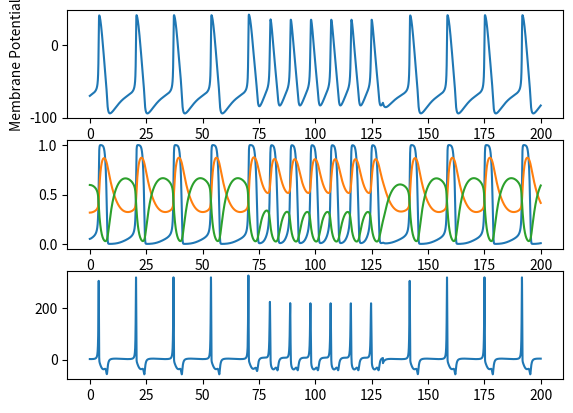

This chart was generated by the following Python code:
import math
class neuron():
    def __init__(self):
        pass
    def set_vars(self, vars = []): 
        pass
    #returns the mebrane potential after a given amount of time
    def calculate(self, voltage_in=0, time=0):
        pass
class charlie_neuron():
    def __init__(self, intrins_firing_rate, synaptic_conductance_fn, reversal_potential, membrane_potential_in_phase, gaussian_noise, phase_resetting_curve):
        self.omega = intrins_firing_rate
        self.gt = synaptic_conductance_fn
        self.e_rev = reversal_potential
        self.v_phi = membrane_potential_in_phase
        self.i_n = gaussian_noise
        self.prc = phase_resetting_curve

    def calculate(self, time, dt):
        inner = (self.gt(time)* (self.e_rev- self.v_phi)) + self.i_n
        phase_change_dt = (self.omega  + (inner * self.prc))
        return phase_change_dt

    def set_prc(self, components, scalar):
        sum_total = 0
    
        for comp_values in components:
            skew = 0
            
class hodgkin_huxley(neuron):
    class gate():
        alpha, beta, state = 0, 0, 0

        def update(self, dt):
            alpha_state = self.alpha * (1 - self.state)
            beta_state = self.beta * self.state

            self.state += dt * (alpha_state - beta_state)
        def set_infinite_state(self):
            self.state = self.alpha / (self.alpha + self.beta)

    n_gate, m_gate, h_gate = gate(), gate(), gate()
    #implement gate class
    def __init__(self, inital_voltage = 0, dt = 0.0001):
        #used for storing past derivatives for the ion channels and overall voltages
        self.derivatives = []

        self.steady_voltage = 0
        self.resistance_L = 0.3

        self.v = inital_voltage

        self.input_current = 0
        self.membrane_cap = 1.0
        self.dt = dt

        #fixed conductances
        self.gK = 36.0
        self.gNa = 120.0
        self.gLeak = 0.3

        #membrane potentials
        self.eK = -82
        self.eNa = 45
        self.eLeak = -59.387
        
        #self.calc_resting_voltage()
        self.update_gates(self.v)
        self.gating_varibles_setup()

    def alpha_n(self, v):
        return 0.01 * ((10 - v) / (math.exp((10 - v) / 10) - 1))

    def beta_n(self, v):
        return 0.125 * (math.exp(-v / 80.0))

    def alpha_m(self, v):
        return 0.1*((25 - v) / (math.exp((25 - v) / 10.0) - 1))

    def beta_m(self, v):
        return 4.0 * (math.exp(-v/18.0))

    def alpha_h(self, v):
        return 0.07 * (math.exp(- v / 20.0))

    def beta_h(self, v):
        return 1.0/(1.0 + (math.exp((30.0 - v) / 10.0)))
    
    def gating_varibles_setup(self):
        self.n_gate.set_infinite_state()
        self.m_gate.set_infinite_state()
        self.h_gate.set_infinite_state()

    def update_gate_voltages(self, dt):
        #updates voltages
        self.n_gate.update(dt)
        self.m_gate.update(dt)
        self.h_gate.update(dt)

    def update_gates(self, v):
        #updates gate constants
        self.n_gate.alpha = self.alpha_n(v)
        self.n_gate.beta = self.beta_n(v)

        self.m_gate.alpha = self.alpha_m(v)
        self.m_gate.beta = self.beta_m(v)

        self.h_gate.alpha = self.alpha_h(v)
        self.h_gate.beta = self.beta_h(v)


    def update_v(self, input_current, dt):
        #calculates totals for each ion channel
        self.i_k = self.gK * (self.n_gate.state ** 4) * (self.v - self.eK)
        self.i_na = self.gNa * (self.m_gate.state ** 3) * self.h_gate.state * (self.v - self.eNa)
        self.i_leak = self.gLeak * (self.v - self.eLeak)
        
        #adds the sum total of all input currents to the current total voltage
        total_current = input_current - self.i_k - self.i_na - self.i_leak
        dvdt = total_current/self.membrane_cap

        self.derivatives.append(dvdt)
        self.v += dvdt * dt

    def iterate(self, input_current = False):
        #updates the current states given an input current over the duration over the current timestep 
        
        #needs to have a function for input current over time so as to get more accurate stimulation response

        #sum up all input currents from other neurons

        #updates cell voltage
        self.update_gates(self.v)
        self.update_v(input_current, self.dt) 
        self.update_gate_voltages(self.dt)

        input_current = 0

if __name__ == '__main__':
    import matplotlib.pyplot as plt
    import time
    import math

    t = 0
    t_max = 200
    dt = 0.01
    v_initial = 0
    eNa, eK, eLeak = 115, -35, 10.6
    gNa, gK, gLeak = 100, 5, 0.3

    Cm = 1

    resting_potential = -70
    
    n1 = hodgkin_huxley(v_initial, dt)
    
    n1.gK = gK
    n1.gNa = gNa
    n1.gLeak = gLeak
    n1.eK = eK
    n1.eNa = eNa
    n1.eLeak = eLeak
    n1.membrane_cap = Cm
 
    var = 1
    
    sin_current = lambda t :5 * math.sin(2 * math.pi * 0.1 * t)
    current = 20


    current_times = [70, 130]

    x, y = [], []
    y_shifted = []
    m,n,h = [], [], []

    fig, ax = plt.subplots(3, 1)

    while(t + dt <= t_max):

         
        var += 1 
        v = current  * (t > current_times [0]  and t < current_times[1])
        n1.iterate(v)
        x.append(t)
        m.append(n1.m_gate.state)
        n.append(n1.n_gate.state)
        h.append(n1.h_gate.state)
        y.append(n1.v + resting_potential)

        t += dt
    #print(voltages, "\n \n", n, "\n \n", m, "\n \n", h)
    #print(n1.eK, n1.gK, n1.eNa, n1.gNa, n1.eLeak, n1.gLeak)
    #print(voltages[-20:], n[-20:], m[-20:], h[-20])

    ax[0].set_xlabel("time")
    ax[0].set_ylabel("Membrane Potential")
    ax[0].plot(x, y)

    ax[1].plot(x, m)
    ax[1].plot(x, n)
    ax[1].plot(x, h)
    ax[2].plot(x, n1.derivatives)
    plt.show()


    
#each neuron will be 3 vectors, 1 point, and internal dynamics
#the point is the cell  body, the vectors are
#synaptic vector, axonal vector, and dendritic vector
#synaptic vector overlap will act as a modifier on the stdp rule
#axonal vector will either be mono or bidirectional, and will solely act 
#by branching out until connection is formed with a dendritic tree or
#the neuron can't grow anymore(cornered/reaches max length)
#The overlap between a dendritic vector and a axonal vector is
#where I will be determining connectivity, however it is important to note
#this is only 1 of 3 kinds of axonal connection. 


#axon max length is defined by a combination of enviornmental constraints and 
#natural growth constraints of neuron. 
#connections will be determined by checking each dendrite and axon vectors for overlap.
#axons vectors will naturally "repel" eachother by increasing

    